Labelled photos from "Segmented", an image-classification folder in agb2k/Multi-View-Oil-Palm-Seed-Classification-Correspondence. The possible labels are: bad seed, good seed.

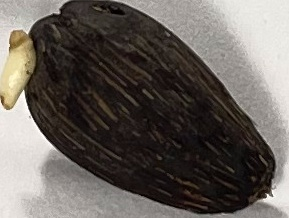
Label: bad seed

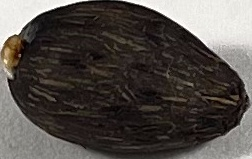
Label: bad seed

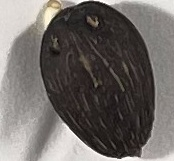
Label: good seed

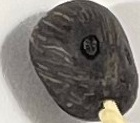
Label: good seed

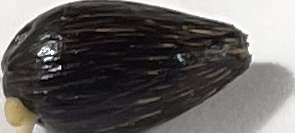
Label: good seed

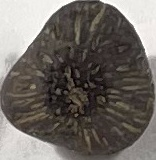
Label: bad seed
